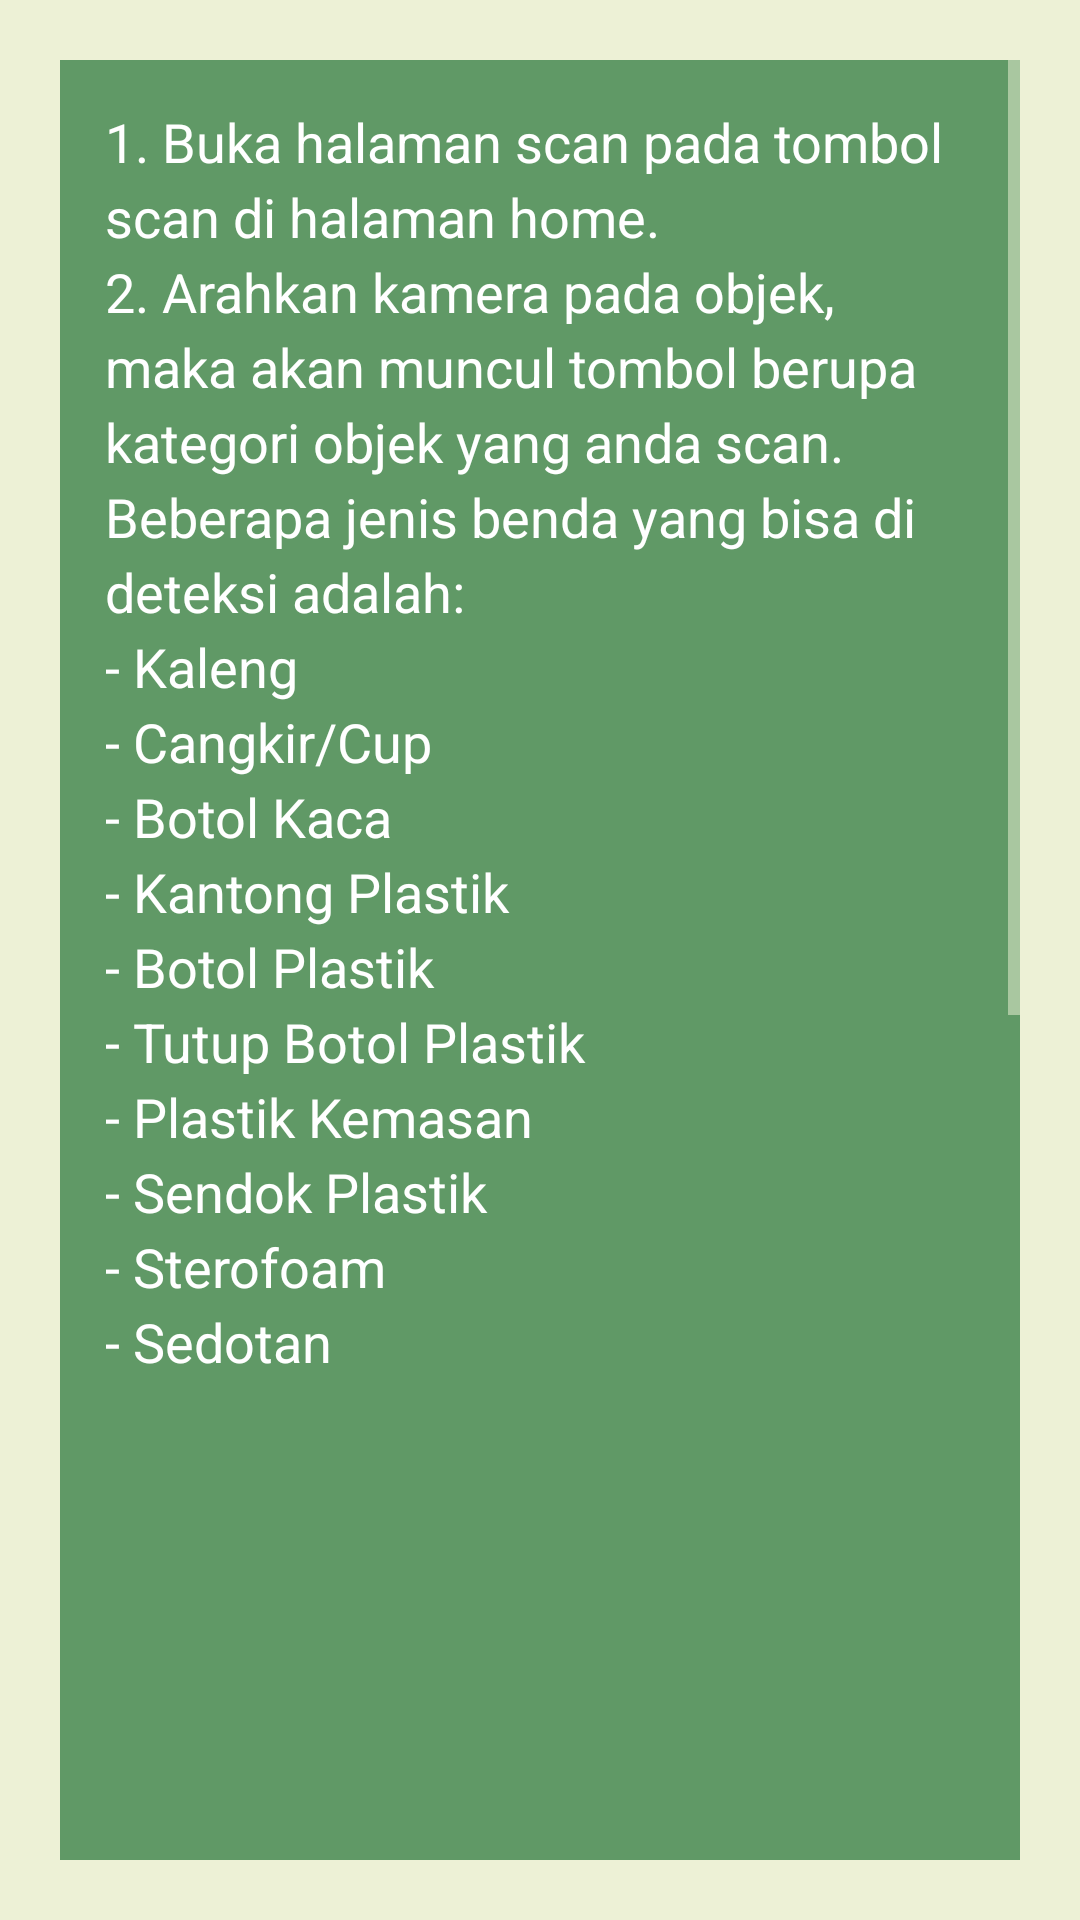

Layout XML and referenced resources for this Android screen:
<!-- AndroidManifest.xml: application theme Theme.InorganicWasteCraftingApp -->
<!-- res/layout/activity_tutorial.xml -->
<?xml version="1.0" encoding="utf-8"?>
<RelativeLayout xmlns:android="http://schemas.android.com/apk/res/android"
    xmlns:app="http://schemas.android.com/apk/res-auto"
    xmlns:tools="http://schemas.android.com/tools"
    android:layout_width="match_parent"
    android:layout_height="match_parent"
    android:background="@color/green_01"
    tools:context=".TutorialActivity">

    <ScrollView
        android:layout_width="match_parent"
        android:layout_height="match_parent"
        android:layout_marginStart="20dp"
        android:layout_marginTop="20dp"
        android:layout_marginEnd="20dp"
        android:layout_marginBottom="20dp"
        android:background="@color/green_03">

        <RelativeLayout
            android:layout_width="match_parent"
            android:layout_height="match_parent">

            <TextView
                android:id="@+id/tv_tutorial1"
                android:layout_width="match_parent"
                android:layout_height="wrap_content"
                android:layout_marginStart="15dp"
                android:layout_marginTop="15dp"
                android:layout_marginEnd="15dp"
                android:layout_marginBottom="15dp"
                android:lineSpacingExtra="4dp"
                android:text="@string/tutorial_text1"
                android:textColor="@color/white"
                android:textSize="18sp" />

            <ImageView
                android:id="@+id/iv_tutorial1"
                android:layout_width="140dp"
                android:layout_height="160dp"
                android:layout_below="@+id/tv_tutorial1"
                tools:src="@drawable/tutorial_image1" />

            <TextView
                android:id="@+id/tv_tutorial2"
                android:layout_width="match_parent"
                android:layout_height="wrap_content"
                android:layout_below="@+id/iv_tutorial1"
                android:layout_marginStart="15dp"
                android:layout_marginTop="15dp"
                android:layout_marginEnd="15dp"
                android:layout_marginBottom="15dp"
                android:lineSpacingExtra="4dp"
                android:text="@string/tutorial_text2"
                android:textColor="@color/white"
                android:textSize="18sp" />

            <TextView
                android:id="@+id/tv_tutorial_about_title"
                android:layout_width="match_parent"
                android:layout_height="wrap_content"
                android:layout_below="@+id/tv_tutorial2"
                android:layout_marginStart="15dp"
                android:layout_marginTop="35dp"
                android:layout_marginEnd="15dp"
                android:lineSpacingExtra="4dp"
                android:text="@string/tutorial_about_title"
                android:textColor="@color/white"
                android:textAlignment="center"
                android:textStyle="bold"
                android:textSize="22sp"/>

            <TextView
                android:id="@+id/tv_tutorial3"
                android:layout_width="match_parent"
                android:layout_height="wrap_content"
                android:layout_below="@+id/tv_tutorial_about_title"
                android:layout_marginStart="15dp"
                android:layout_marginTop="10dp"
                android:layout_marginEnd="15dp"
                android:layout_marginBottom="15dp"
                android:lineSpacingExtra="4dp"
                android:text="@string/tutorial_text3"
                android:textColor="@color/white"
                android:textSize="16sp" />

        </RelativeLayout>

    </ScrollView>

</RelativeLayout>
<!-- resources referenced by this layout -->
<resources>
  <color name="green_01">#EDF1D6</color>
  <color name="green_03">#609966</color>
  <color name="white">#FFFFFFFF</color>
  <!-- drawable tutorial_image1: jpg bitmap (drawable, 546923 bytes) -->
  <string name="tutorial_about_title">About</string>
  <string name="tutorial_text1">1. Buka halaman scan pada tombol scan di halaman home.\n2. Arahkan kamera pada objek, maka akan muncul tombol berupa kategori objek yang anda scan. Beberapa jenis benda yang bisa di deteksi adalah:\n- Kaleng\n- Cangkir/Cup\n- Botol Kaca\n- Kantong Plastik\n- Botol Plastik\n- Tutup Botol Plastik\n- Plastik Kemasan\n- Sendok Plastik\n- Sterofoam\n- Sedotan</string>
  <string name="tutorial_text2">3. Kemudian tekan tombol tersebut, maka akan muncul list-list item daur ulang sesuai dengan objek yang anda scan.</string>
  <string name="tutorial_text3">Team Capstone: C23-PR564\nMember:\n1. (ML) M181DSX0136 – Glene Felix\n2. (ML) M210DSY1528 – Zalfaa Sherydian Sugiono\n3. (ML)  M210DSY3119 – Serly Maulita Ardiyanti\n4. (CC) C038DSX2253 – Moch Rafy Adhipramana Effendy\n5. (CC) C253DSX3329 – Didik Adi Darmawan\n6. (MD) A253DKX4472 – Rendiano Pramuditya Ardhi</string>
  <style name="Theme.InorganicWasteCraftingApp" parent="Base.Theme.InorganicWasteCraftingApp" />
  <style name="Base.Theme.InorganicWasteCraftingApp" parent="Theme.MaterialComponents.DayNight.DarkActionBar">
          
          <item name="colorPrimary">@color/green_04</item>
          <item name="colorOnPrimary">@color/green_01</item>
          <item name="android:textColorPrimary">@color/green_01</item>
          <item name="android:textColorSecondary">@color/green_01</item>
          <item name="titleTextColor">@color/green_04</item>
      </style>
  <color name="green_04">#40513B</color>
</resources>
